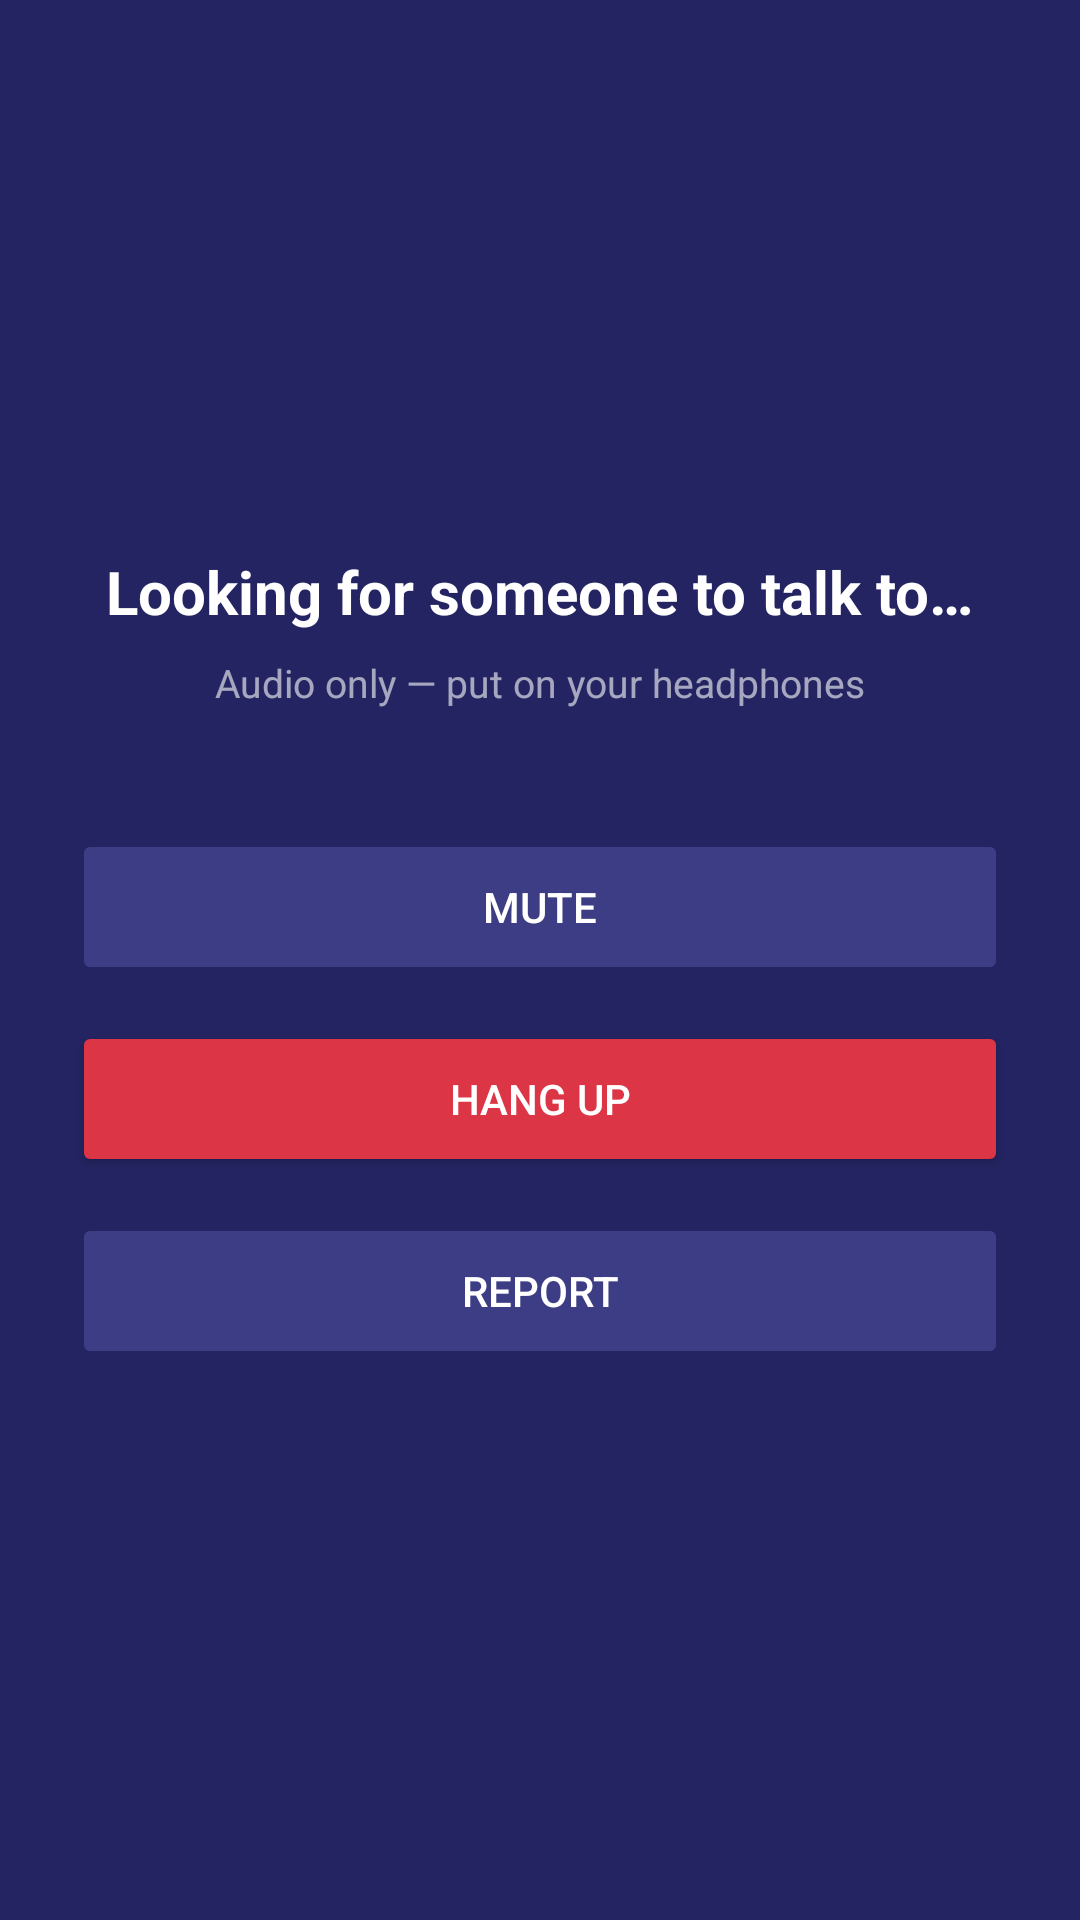

Write the Android layout XML for this screen, with the resource values it uses.
<!-- AndroidManifest.xml: application theme Theme.AirTalk -->
<!-- res/layout/activity_call.xml -->
<?xml version="1.0" encoding="utf-8"?>
<LinearLayout xmlns:android="http://schemas.android.com/apk/res/android"
    android:layout_width="match_parent"
    android:layout_height="match_parent"
    android:background="@color/bg"
    android:gravity="center"
    android:orientation="vertical"
    android:padding="24dp">

    <TextView
        android:id="@+id/callStatusText"
        android:layout_width="wrap_content"
        android:layout_height="wrap_content"
        android:text="Looking for someone to talk to…"
        android:textColor="@color/white"
        android:textSize="20sp"
        android:textStyle="bold" />

    <TextView
        android:layout_width="wrap_content"
        android:layout_height="wrap_content"
        android:layout_marginTop="8dp"
        android:text="Audio only — put on your headphones"
        android:textColor="@color/white60"
        android:textSize="13sp" />

    <Button
        android:id="@+id/muteButton"
        android:layout_width="match_parent"
        android:layout_height="52dp"
        android:layout_marginTop="40dp"
        android:backgroundTint="@color/panel"
        android:enabled="false"
        android:text="Mute"
        android:textColor="@color/white" />

    <Button
        android:id="@+id/hangUpButton"
        android:layout_width="match_parent"
        android:layout_height="52dp"
        android:layout_marginTop="12dp"
        android:backgroundTint="@color/red"
        android:text="Hang up"
        android:textColor="@color/white" />

    <Button
        android:id="@+id/reportButton"
        android:layout_width="match_parent"
        android:layout_height="52dp"
        android:layout_marginTop="12dp"
        android:backgroundTint="@color/panel"
        android:enabled="false"
        android:text="Report"
        android:textColor="@color/white" />

</LinearLayout>
<!-- resources referenced by this layout -->
<resources>
  <color name="bg">#242463</color>
  <color name="panel">#3d3d85</color>
  <color name="red">#dc3545</color>
  <color name="white">#ffffff</color>
  <color name="white60">#99ffffff</color>
  <style name="Theme.AirTalk" parent="Theme.Material3.Dark.NoActionBar">
          <item name="colorPrimary">@color/accent</item>
          <item name="android:windowBackground">@color/bg</item>
          <item name="android:statusBarColor">@color/bg</item>
          <item name="android:navigationBarColor">@color/bg</item>
      </style>
  <color name="accent">#8b5cf6</color>
</resources>
